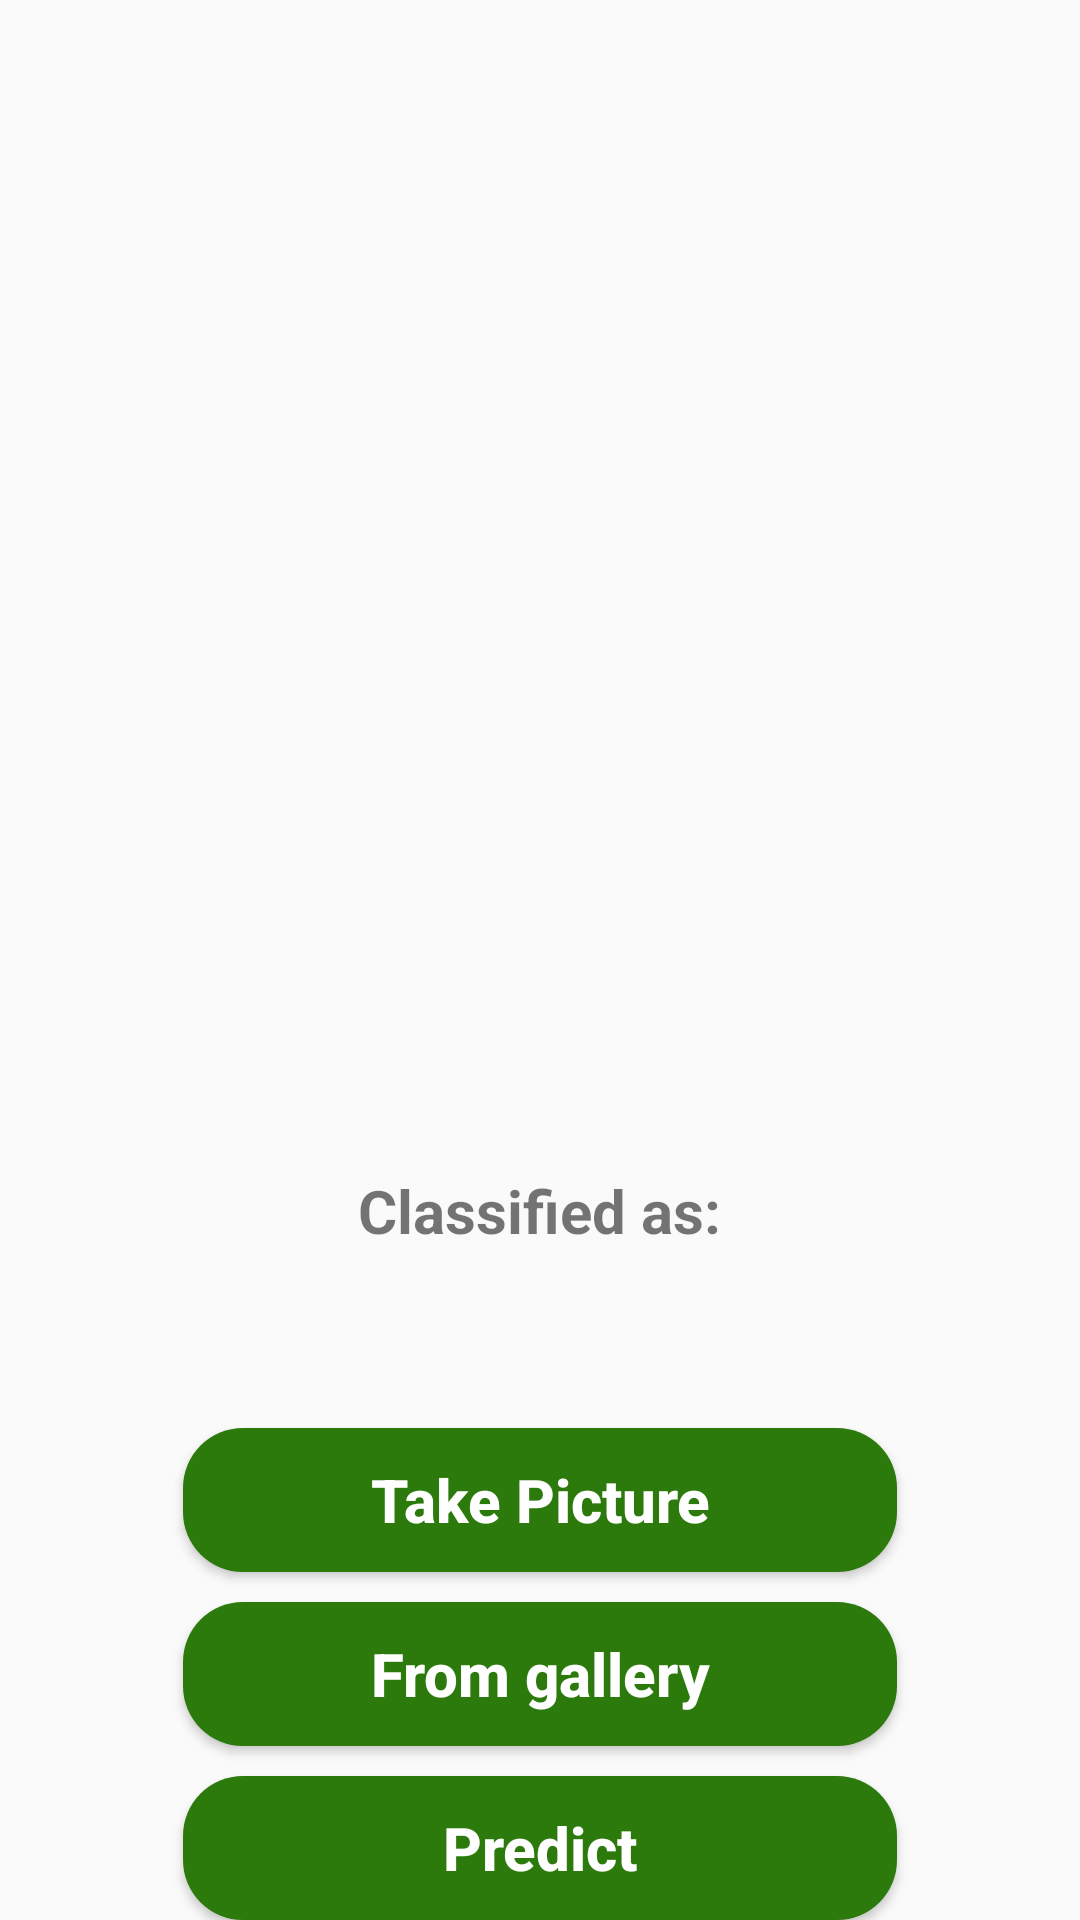

Android layout source for this screen:
<!-- AndroidManifest.xml: application theme Theme.Asaan4Kissan -->
<!-- res/layout/activity_main6.xml -->
<RelativeLayout xmlns:android="http://schemas.android.com/apk/res/android"
    xmlns:tools="http://schemas.android.com/tools"
    android:layout_width="match_parent"
    android:layout_height="match_parent"
    tools:context=".MainActivity6"
    android:background="@drawable/pagebg">

    <Button
        android:id="@+id/button"
        android:layout_width="238dp"
        android:layout_height="wrap_content"
        android:layout_above="@id/button2"
        android:layout_centerInParent="true"
        android:layout_marginBottom="10dp"
        android:background="@drawable/rbutton"
        android:text="From gallery"
        android:textAllCaps="false"
        android:textColor="@color/white"
        android:textSize="20dp"
        android:textStyle="bold" />

    <Button
        android:id="@+id/button2"
        android:layout_width="238dp"
        android:layout_height="wrap_content"
        android:layout_alignParentBottom="true"
        android:layout_centerInParent="true"
        android:layout_centerHorizontal="true"
        android:background="@drawable/rbutton"
        android:text="Predict"
        android:textAllCaps="false"
        android:textColor="@color/white"
        android:textSize="20dp"
        android:textStyle="bold" />

    <Button
        android:id="@+id/button4"
        android:layout_width="238dp"
        android:layout_height="wrap_content"
        android:layout_above="@id/button"
        android:layout_centerInParent="true"
        android:layout_centerHorizontal="true"
        android:layout_marginBottom="10dp"
        android:background="@drawable/rbutton"
        android:text="Take Picture"
        android:textAllCaps="false"
        android:textColor="@color/white"
        android:textSize="20dp"
        android:textStyle="bold" />

    <ImageView
        android:id="@+id/imageView"
        android:layout_width="370sp"
        android:layout_height="370sp"
        android:layout_centerHorizontal="true"
        android:layout_marginTop="10sp" />

    <TextView
        android:id="@+id/classified"
        android:layout_width="wrap_content"
        android:layout_height="wrap_content"
        android:layout_below="@+id/imageView"
        android:layout_centerHorizontal="true"
        android:layout_marginTop="10sp"
        android:text="Classified as:"
        android:textSize="20sp"
        android:textStyle="bold" />
    <TextView
        android:layout_width="wrap_content"
        android:layout_height="wrap_content"
        android:layout_centerHorizontal="true"
        android:text=""
        android:textColor="#C30000"
        android:textStyle="bold"
        android:textSize="27sp"
        android:id="@+id/result"
        android:layout_below="@+id/classified"
        />

</RelativeLayout>
<!-- resources referenced by this layout -->
<resources>
  <color name="white">#FFFFFFFF</color>
  <!-- drawable rbutton (drawable) -->
  <?xml version="1.0" encoding="utf-8"?>
  
  <shape xmlns:android="http://schemas.android.com/apk/res/android" android:shape="rectangle">
      <solid android:color="@color/darkgreen" />
      <corners android:radius="20dp" />
  </shape>
  <style name="Theme.Asaan4Kissan" parent="Theme.AppCompat.Light.NoActionBar">
          
          <item name="colorPrimary">@color/purple_500</item>
          <item name="colorPrimaryVariant">@color/purple_700</item>
          <item name="colorOnPrimary">@color/white</item>
          
          <item name="colorSecondary">@color/teal_200</item>
          <item name="colorSecondaryVariant">@color/teal_700</item>
          <item name="colorOnSecondary">@color/black</item>
          
          <item name="android:statusBarColor" tools:targetApi="l">?attr/colorPrimaryVariant</item>
          
      </style>
  <color name="darkgreen">#2B7A0B</color>
  <color name="purple_500">#FF6200EE</color>
  <color name="purple_700">#FF3700B3</color>
  <color name="teal_200">#FF03DAC5</color>
  <color name="teal_700">#FF018786</color>
  <color name="black">#FF000000</color>
</resources>
